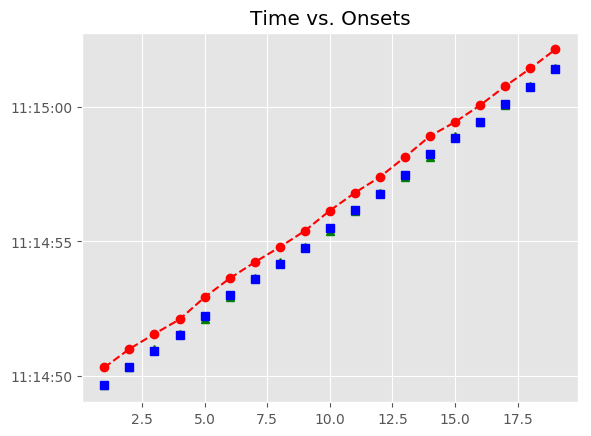

Data behind this chart, as committed beside it:
, Asynchrony, Tap Onset, Test, True Onset, User ID, IOI, Max, Min, Sanitized Tap Onset, Sanitized Asynchrony, Sanitized Mean Asynchrony, Sanitized Std Dev Asynchrony, Mean Asynchrony, Std Dev Asynchrony, Missed Taps, Phase Correction Response
1, 656.9, 2018-06-14 11:14:50.315330000, A4a2, 2018-06-14 11:14:49.658480000, 552, 0 days 00:00:00.673379000, 2018-06-14 11:14:49.995169500, 2018-06-14 11:14:49.333401000, 2018-06-14 11:14:49.644026000, -14.45, -11.6, 59.93, 646.1, 35.43, 0, -2.075
2, 671.1, 2018-06-14 11:14:51.002923000, A4a2, 2018-06-14 11:14:50.331859000, 552, 0 days 00:00:00.603719000, 2018-06-14 11:14:50.633718500, 2018-06-14 11:14:49.995169500, 2018-06-14 11:14:50.315330000, -16.53, -11.6, 59.93, 646.1, 35.43, 0, 83.87
3, 628, 2018-06-14 11:14:51.563615000, A4a2, 2018-06-14 11:14:50.935578000, 552, 0 days 00:00:00.603719000, 2018-06-14 11:14:51.237437500, 2018-06-14 11:14:50.633718500, 2018-06-14 11:14:51.002923000, 67.34, -11.6, 59.93, 646.1, 35.43, 0, -43.03
4, 562.8, 2018-06-14 11:14:52.102106000, A4a2, 2018-06-14 11:14:51.539297000, 552, 0 days 00:00:00.696598000, 2018-06-14 11:14:51.887596000, 2018-06-14 11:14:51.237437500, 2018-06-14 11:14:51.563615000, 24.32, -11.6, 59.93, 646.1, 35.43, 0, -158.1
5, 687.8, 2018-06-14 11:14:52.923662000, A4a2, 2018-06-14 11:14:52.235895000, 552, 0 days 00:00:00.766259000, 2018-06-14 11:14:52.619024500, 2018-06-14 11:14:51.887596000, 2018-06-14 11:14:52.102106000, -133.8, -11.6, 59.93, 646.1, 35.43, 0, 55.3
6, 623.5, 2018-06-14 11:14:53.625626000, A4a2, 2018-06-14 11:14:53.002154000, 552, 0 days 00:00:00.603719000, 2018-06-14 11:14:53.304013500, 2018-06-14 11:14:52.619024500, 2018-06-14 11:14:52.923662000, -78.49, -11.6, 59.93, 646.1, 35.43, 0, 98.25
7, 620.5, 2018-06-14 11:14:54.226345000, A4a2, 2018-06-14 11:14:53.605873000, 552, 0 days 00:00:00.557279000, 2018-06-14 11:14:53.884512500, 2018-06-14 11:14:53.304013500, 2018-06-14 11:14:53.625626000, 19.75, -11.6, 59.93, 646.1, 35.43, 0, 43.44
8, 627, 2018-06-14 11:14:54.790156000, A4a2, 2018-06-14 11:14:54.163152000, 552, 0 days 00:00:00.603718000, 2018-06-14 11:14:54.465011000, 2018-06-14 11:14:53.884512500, 2018-06-14 11:14:54.226345000, 63.19, -11.6, 59.93, 646.1, 35.43, 0, -39.91
9, 627.6, 2018-06-14 11:14:55.394513000, A4a2, 2018-06-14 11:14:54.766870000, 552, 0 days 00:00:00.719819000, 2018-06-14 11:14:55.126779500, 2018-06-14 11:14:54.465011000, 2018-06-14 11:14:54.790156000, 23.29, -11.6, 59.93, 646.1, 35.43, 0, -115.5
10, 661, 2018-06-14 11:14:56.147719000, A4a2, 2018-06-14 11:14:55.486689000, 552, 0 days 00:00:00.673379000, 2018-06-14 11:14:55.823378500, 2018-06-14 11:14:55.126779500, 2018-06-14 11:14:55.394513000, -92.18, -11.6, 59.93, 646.1, 35.43, 0, 79.83
11, 649.7, 2018-06-14 11:14:56.809784000, A4a2, 2018-06-14 11:14:56.160068000, 552, 0 days 00:00:00.603718000, 2018-06-14 11:14:56.461927000, 2018-06-14 11:14:55.823378500, 2018-06-14 11:14:56.147719000, -12.35, -11.6, 59.93, 646.1, 35.43, 0, 58.35
12, 634.3, 2018-06-14 11:14:57.398112000, A4a2, 2018-06-14 11:14:56.763786000, 552, 0 days 00:00:00.696599000, 2018-06-14 11:14:57.112085500, 2018-06-14 11:14:56.461927000, 2018-06-14 11:14:56.809784000, 46, -11.6, 59.93, 646.1, 35.43, 0, -108.3
13, 682.2, 2018-06-14 11:14:58.142613000, A4a2, 2018-06-14 11:14:57.460385000, 552, 0 days 00:00:00.789479000, 2018-06-14 11:14:57.855124500, 2018-06-14 11:14:57.112085500, 2018-06-14 11:14:57.398112000, -62.27, -11.6, 59.93, 646.1, 35.43, 0, -44.98
14, 670.9, 2018-06-14 11:14:58.920786000, A4a2, 2018-06-14 11:14:58.249864000, 552, 0 days 00:00:00.603718000, 2018-06-14 11:14:58.551723000, 2018-06-14 11:14:57.855124500, 2018-06-14 11:14:58.142613000, -107.3, -11.6, 59.93, 646.1, 35.43, 0, 174.5
15, 588.3, 2018-06-14 11:14:59.441860000, A4a2, 2018-06-14 11:14:58.853582000, 552, 0 days 00:00:00.580499000, 2018-06-14 11:14:59.143831500, 2018-06-14 11:14:58.551723000, 2018-06-14 11:14:58.920786000, 67.2, -11.6, 59.93, 646.1, 35.43, 0, -59.42
16, 633.3, 2018-06-14 11:15:00.067332000, A4a2, 2018-06-14 11:14:59.434081000, 552, 0 days 00:00:00.673379000, 2018-06-14 11:14:59.770770500, 2018-06-14 11:14:59.143831500, 2018-06-14 11:14:59.441860000, 7.779, -11.6, 59.93, 646.1, 35.43, 0, -47.91
17, 666.5, 2018-06-14 11:15:00.773930000, A4a2, 2018-06-14 11:15:00.107460000, 552, 0 days 00:00:00.650159000, 2018-06-14 11:15:00.432539500, 2018-06-14 11:14:59.770770500, 2018-06-14 11:15:00.067332000, -40.13, -11.6, 59.93, 646.1, 35.43, 0, 56.44
18, 675.2, 2018-06-14 11:15:01.432776000, A4a2, 2018-06-14 11:15:00.757619000, 552, 0 days 00:00:00.673378000, 2018-06-14 11:15:01.094308000, 2018-06-14 11:15:00.432539500, 2018-06-14 11:15:00.773930000, 16.31, -11.6, 59.93, 646.1, 35.43, 0, -14.53
19, 708.7, 2018-06-14 11:15:02.139723000, A4a2, 2018-06-14 11:15:01.430997000, 552, 0 days 00:00:00.673379000, 2018-06-14 11:15:01.767686500, 2018-06-14 11:15:01.094308000, 2018-06-14 11:15:01.432776000, 1.779, -11.6, 59.93, 646.1, 35.43, 0, 
